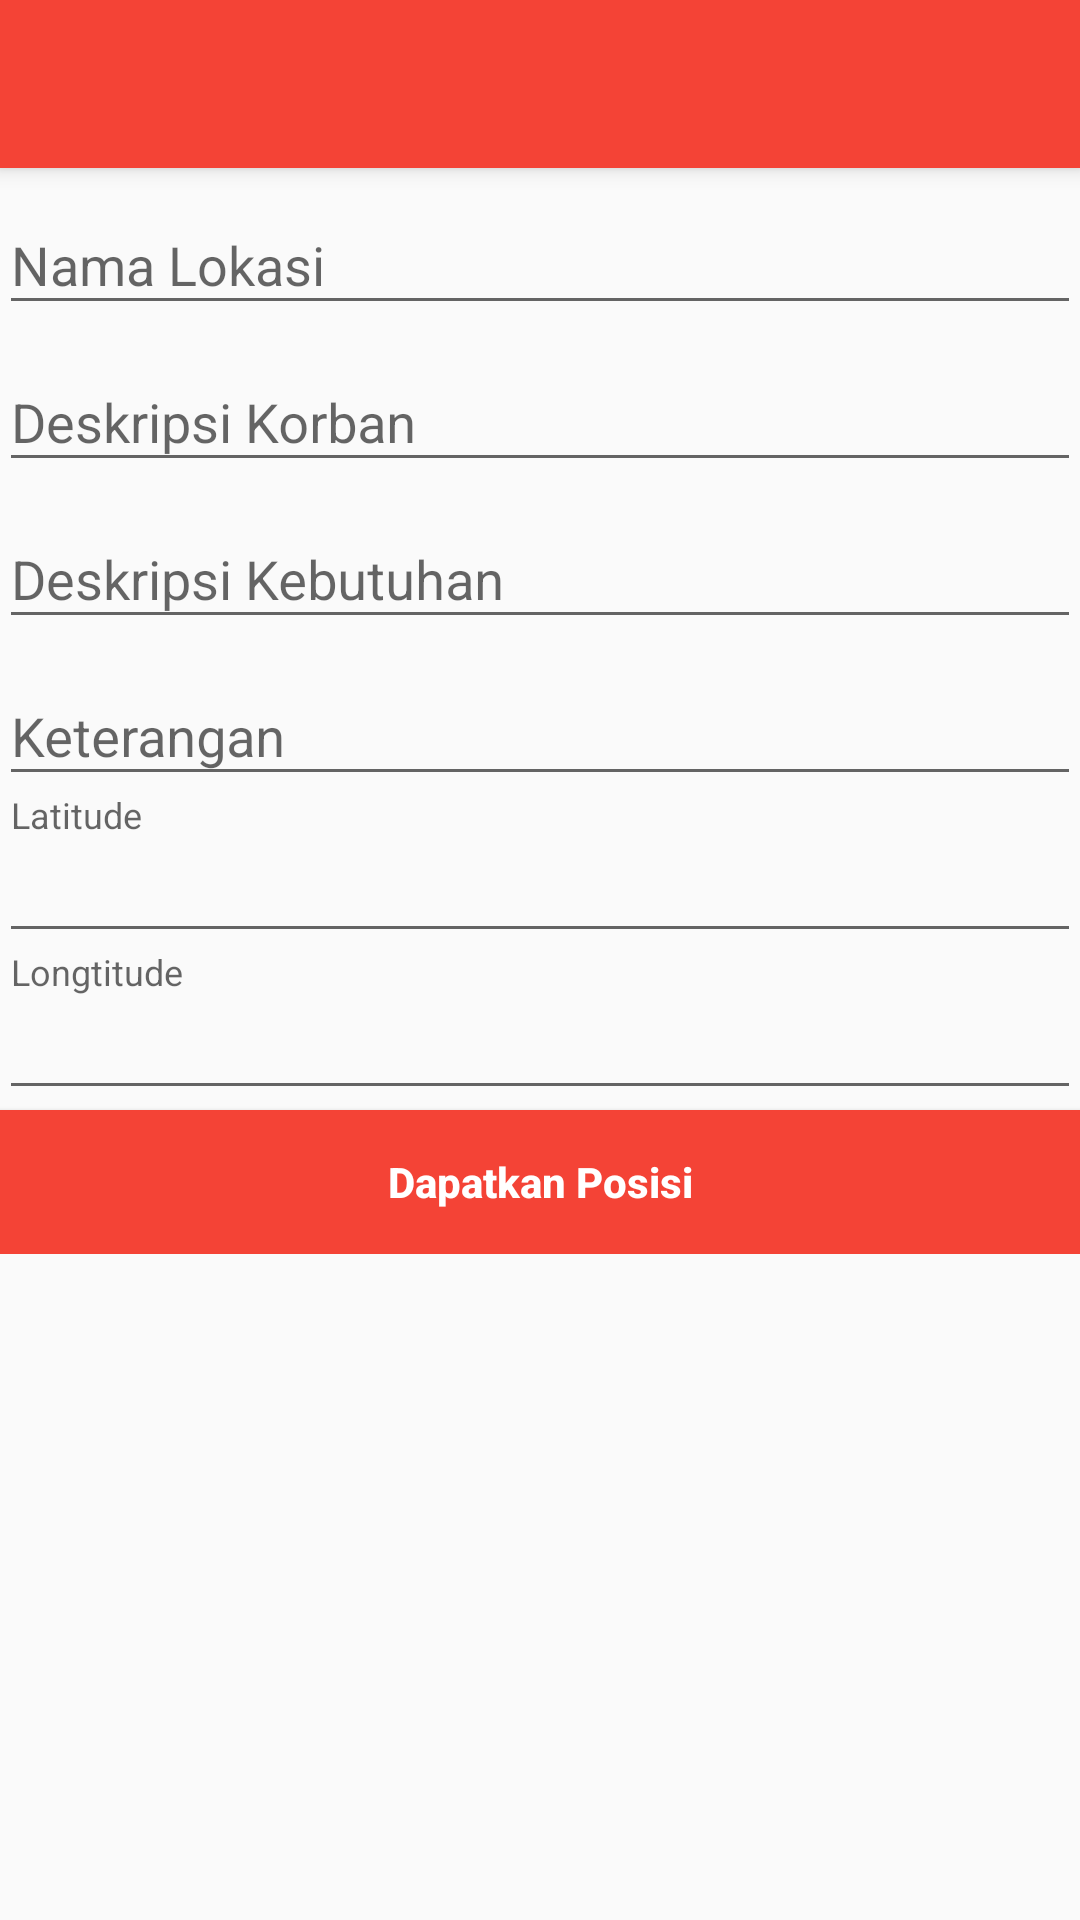

Write the Android layout XML for this screen, with the resource values it uses.
<!-- AndroidManifest.xml: application theme AppTheme -->
<!-- res/layout/activity_tambah_feed.xml -->
<?xml version="1.0" encoding="utf-8"?>
<layout xmlns:android="http://schemas.android.com/apk/res/android"
    xmlns:tools="http://schemas.android.com/tools"
    xmlns:app="http://schemas.android.com/apk/res-auto"
    tools:context="com.asgar.tanggapbencana.activity.TambahFeed">
    <data>
        <import type="android.view.View"/>
        <variable
            name="tambahFeed"
            type="com.asgar.tanggapbencana.activity.TambahFeed"/>
    </data>

    <android.support.design.widget.CoordinatorLayout
        android:layout_width="match_parent"
        android:layout_height="match_parent"
        android:fitsSystemWindows="true"
        android:orientation="vertical">

        <android.support.design.widget.AppBarLayout
            android:layout_width="match_parent"
            android:layout_height="wrap_content"
            android:theme="@style/AppTheme.AppBarOverlay">

            <android.support.v7.widget.Toolbar
                android:id="@+id/toolbar"
                android:layout_width="match_parent"
                android:layout_height="?attr/actionBarSize"
                app:popupTheme="@style/AppTheme.PopupOverlay"/>

        </android.support.design.widget.AppBarLayout>

        <ScrollView
            app:layout_behavior="@string/appbar_scrolling_view_behavior"
            android:layout_width="match_parent"
            android:layout_height="match_parent">

            <LinearLayout
                android:id="@+id/activity_tambah_feed"
                android:layout_width="match_parent"
                android:layout_height="match_parent"
                android:paddingBottom="@dimen/activity_vertical_margin"
                android:paddingLeft="@dimen/activity_horizontal_margin"
                android:paddingRight="@dimen/activity_horizontal_margin"
                android:paddingTop="@dimen/activity_vertical_margin"
                android:orientation="vertical">

                <android.support.design.widget.TextInputLayout
                    android:layout_width="match_parent"
                    android:layout_height="wrap_content">
                    <android.support.design.widget.TextInputEditText
                        android:id="@+id/tfNamaLokasi"
                        android:layout_width="match_parent"
                        android:layout_height="wrap_content"
                        android:hint="Nama Lokasi"
                        android:inputType="textMultiLine" />
                </android.support.design.widget.TextInputLayout>

                <android.support.design.widget.TextInputLayout
                    android:layout_width="match_parent"
                    android:layout_height="wrap_content">
                    <android.support.design.widget.TextInputEditText
                        android:id="@+id/tfDeskripsiKorban"
                        android:layout_width="match_parent"
                        android:layout_height="wrap_content"
                        android:hint="Deskripsi Korban"
                        android:inputType="textMultiLine"/>
                </android.support.design.widget.TextInputLayout>

                <android.support.design.widget.TextInputLayout
                    android:layout_width="match_parent"
                    android:layout_height="wrap_content">
                    <android.support.design.widget.TextInputEditText
                        android:id="@+id/tfDeskripsiKebutuhan"
                        android:layout_width="match_parent"
                        android:layout_height="wrap_content"
                        android:hint="Deskripsi Kebutuhan"
                        android:inputType="textMultiLine"/>
                </android.support.design.widget.TextInputLayout>

                <android.support.design.widget.TextInputLayout
                    android:layout_width="match_parent"
                    android:layout_height="wrap_content">
                    <android.support.design.widget.TextInputEditText
                        android:id="@+id/tfKeterangan"
                        android:layout_width="match_parent"
                        android:layout_height="wrap_content"
                        android:hint="Keterangan"
                        android:inputType="textMultiLine"/>
                </android.support.design.widget.TextInputLayout>

                <android.support.design.widget.TextInputLayout
                    android:layout_width="match_parent"
                    android:layout_height="wrap_content">
                    <android.support.design.widget.TextInputEditText
                        android:id="@+id/tfLatitude"
                        android:layout_width="match_parent"
                        android:layout_height="wrap_content"
                        android:hint="Latitude"
                        android:text=" "
                        android:lines="1"/>
                </android.support.design.widget.TextInputLayout>

                <android.support.design.widget.TextInputLayout
                    android:layout_width="match_parent"
                    android:layout_height="wrap_content">
                    <android.support.design.widget.TextInputEditText
                        android:id="@+id/tfLongitude"
                        android:layout_width="match_parent"
                        android:layout_height="wrap_content"
                        android:hint="Longtitude"
                        android:text=" "
                        android:lines="1"/>
                </android.support.design.widget.TextInputLayout>

                <Button
                    android:id="@+id/btn_get_loc"
                    android:layout_width="match_parent"
                    android:layout_height="wrap_content"
                    android:hint="Dapatkan Posisi"
                    android:onClick="@{tambahFeed.getLocation}"
                    android:background="#F44336"
                    android:textStyle="bold"
                    android:textColorHint="#fff"/>

            </LinearLayout>

        </ScrollView>

    </android.support.design.widget.CoordinatorLayout>

</layout>
<!-- resources referenced by this layout -->
<resources>
  <style name="AppTheme.AppBarOverlay" parent="ThemeOverlay.AppCompat.Dark.ActionBar" />
  <style name="AppTheme.PopupOverlay" parent="ThemeOverlay.AppCompat.Light" />
  <style name="AppTheme" parent="Theme.AppCompat.Light.NoActionBar">
          
          <item name="colorPrimary">#F44336</item>
          <item name="colorPrimaryDark">#D32F2F</item>
          <item name="colorAccent">#03A9F4</item>
      </style>
</resources>
